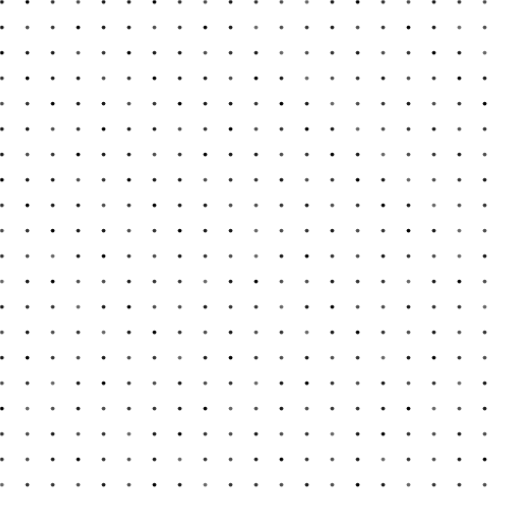
t = 0.00 s
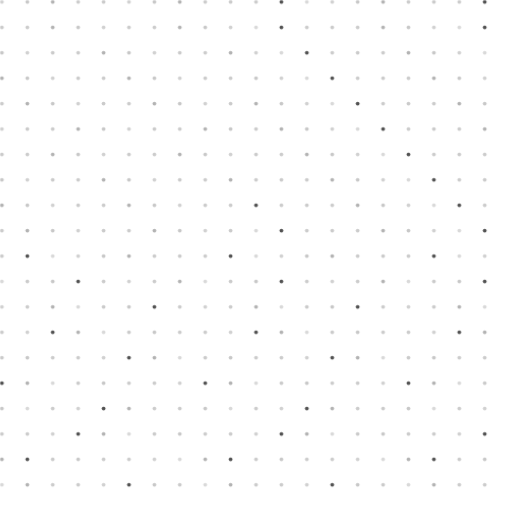
t = 0.72 s
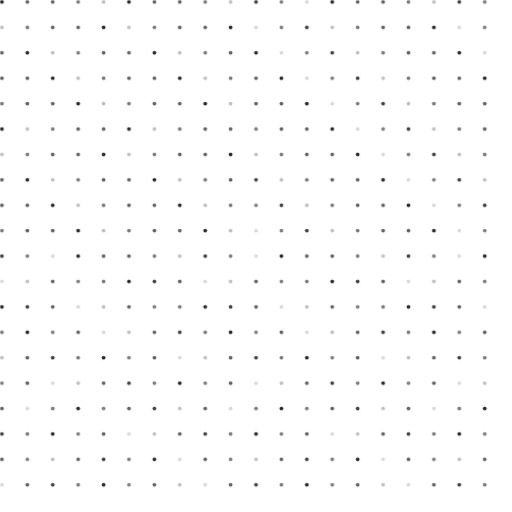
t = 1.35 s
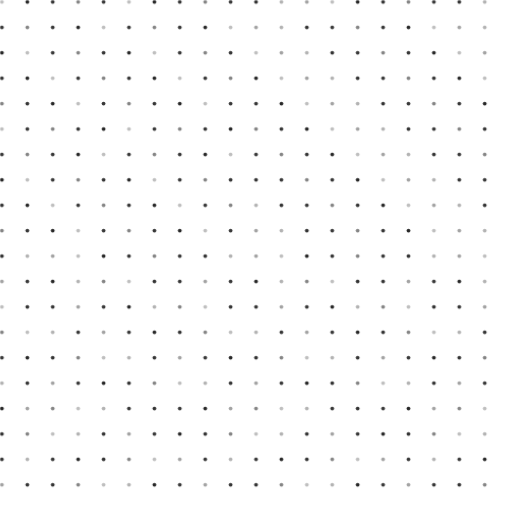
t = 2.05 s
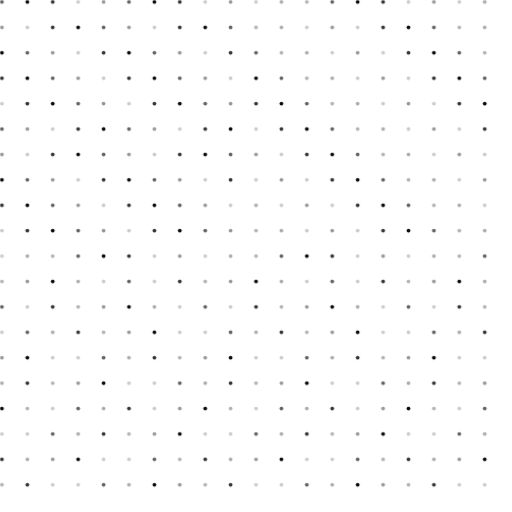
t = 2.75 s
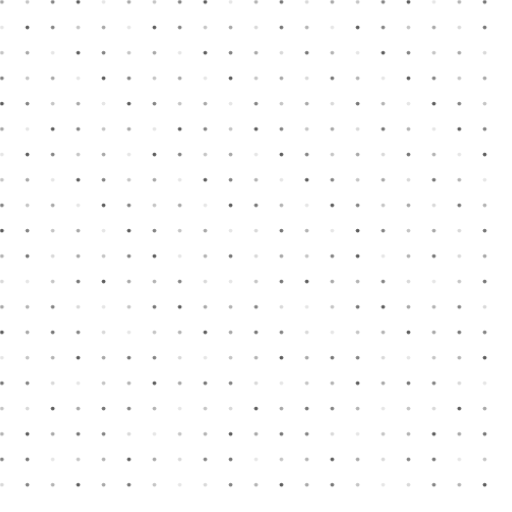
t = 3.38 s

The animated SVG that drew these frames (rendered in a browser with its animation timeline set to each time). Animation: 8 CSS @keyframes rules; one cycle of 4.10 s, repeats indefinitely.

<?xml version="1.0" encoding="UTF-8"?>
<svg viewBox="18.5 18.5 403 403" width="403" height="403" xmlns="http://www.w3.org/2000/svg">
  <style>
    @keyframes flicker1 {
      0%, 100% { opacity: 0.9; }
      50% { opacity: 0.1; }
    }

    @keyframes flicker2 {
      0%, 100% { opacity: 1; }
      33% { opacity: 0.2; }
      66% { opacity: 0.7; }
    }

    @keyframes flicker3 {
      0%, 75%, 100% { opacity: 0.8; }
      25% { opacity: 0.3; }
    }

    @keyframes flicker4 {
      0%, 90%, 100% { opacity: 0.7; }
      30%, 60% { opacity: 0.2; }
    }

    @keyframes flicker5 {
      0%, 100% { opacity: 0.9; }
      20%, 80% { opacity: 0.4; }
      50% { opacity: 0.1; }
    }

    @keyframes flicker6 {
      0%, 40%, 60%, 100% { opacity: 0.8; }
      10%, 30%, 70%, 90% { opacity: 0.2; }
    }

    @keyframes flicker7 {
      0%, 20%, 40%, 60%, 80%, 100% { opacity: 0.7; }
      10%, 30%, 50%, 70%, 90% { opacity: 0.3; }
    }

    @keyframes flicker8 {
      0%, 100% { opacity: 0.6; }
      25%, 75% { opacity: 0.15; }
    }

    .dot1 {
      animation: flicker1 1.3s infinite;
    }

    .dot2 {
      animation: flicker2 2.7s infinite;
    }

    .dot3 {
      animation: flicker3 3.1s infinite;
    }

    .dot4 {
      animation: flicker4 1.9s infinite;
    }

    .dot5 {
      animation: flicker5 2.3s infinite;
    }

    .dot6 {
      animation: flicker6 3.7s infinite;
    }

    .dot7 {
      animation: flicker7 4.1s infinite;
    }

    .dot8 {
      animation: flicker8 2.5s infinite;
    }
  </style>

  <!-- Original Grid (10x10) -->
  <!-- Row 1 -->
  <circle class="dot1" cx="20" cy="20" r="1.5" fill="#000" />
  <circle class="dot2" cx="40" cy="20" r="1.5" fill="#000" />
  <circle class="dot3" cx="60" cy="20" r="1.5" fill="#000" />
  <circle class="dot4" cx="80" cy="20" r="1.5" fill="#000" />
  <circle class="dot5" cx="100" cy="20" r="1.5" fill="#000" />
  <circle class="dot1" cx="120" cy="20" r="1.5" fill="#000" />
  <circle class="dot2" cx="140" cy="20" r="1.5" fill="#000" />
  <circle class="dot3" cx="160" cy="20" r="1.5" fill="#000" />
  <circle class="dot4" cx="180" cy="20" r="1.5" fill="#000" />
  <circle class="dot5" cx="200" cy="20" r="1.5" fill="#000" />

  <!-- Row 2 -->
  <circle class="dot5" cx="20" cy="40" r="1.5" fill="#000" />
  <circle class="dot4" cx="40" cy="40" r="1.5" fill="#000" />
  <circle class="dot3" cx="60" cy="40" r="1.5" fill="#000" />
  <circle class="dot2" cx="80" cy="40" r="1.5" fill="#000" />
  <circle class="dot1" cx="100" cy="40" r="1.5" fill="#000" />
  <circle class="dot5" cx="120" cy="40" r="1.5" fill="#000" />
  <circle class="dot4" cx="140" cy="40" r="1.5" fill="#000" />
  <circle class="dot3" cx="160" cy="40" r="1.5" fill="#000" />
  <circle class="dot2" cx="180" cy="40" r="1.5" fill="#000" />
  <circle class="dot1" cx="200" cy="40" r="1.5" fill="#000" />

  <!-- Row 3 -->
  <circle class="dot2" cx="20" cy="60" r="1.5" fill="#000" />
  <circle class="dot1" cx="40" cy="60" r="1.5" fill="#000" />
  <circle class="dot5" cx="60" cy="60" r="1.5" fill="#000" />
  <circle class="dot4" cx="80" cy="60" r="1.5" fill="#000" />
  <circle class="dot3" cx="100" cy="60" r="1.5" fill="#000" />
  <circle class="dot2" cx="120" cy="60" r="1.5" fill="#000" />
  <circle class="dot1" cx="140" cy="60" r="1.5" fill="#000" />
  <circle class="dot5" cx="160" cy="60" r="1.5" fill="#000" />
  <circle class="dot4" cx="180" cy="60" r="1.5" fill="#000" />
  <circle class="dot3" cx="200" cy="60" r="1.5" fill="#000" />

  <!-- Row 4 -->
  <circle class="dot3" cx="20" cy="80" r="1.5" fill="#000" />
  <circle class="dot2" cx="40" cy="80" r="1.5" fill="#000" />
  <circle class="dot1" cx="60" cy="80" r="1.5" fill="#000" />
  <circle class="dot5" cx="80" cy="80" r="1.5" fill="#000" />
  <circle class="dot4" cx="100" cy="80" r="1.5" fill="#000" />
  <circle class="dot3" cx="120" cy="80" r="1.5" fill="#000" />
  <circle class="dot2" cx="140" cy="80" r="1.5" fill="#000" />
  <circle class="dot1" cx="160" cy="80" r="1.5" fill="#000" />
  <circle class="dot5" cx="180" cy="80" r="1.5" fill="#000" />
  <circle class="dot4" cx="200" cy="80" r="1.5" fill="#000" />

  <!-- Row 5 -->
  <circle class="dot4" cx="20" cy="100" r="1.5" fill="#000" />
  <circle class="dot3" cx="40" cy="100" r="1.5" fill="#000" />
  <circle class="dot2" cx="60" cy="100" r="1.5" fill="#000" />
  <circle class="dot1" cx="80" cy="100" r="1.5" fill="#000" />
  <circle class="dot5" cx="100" cy="100" r="1.5" fill="#000" />
  <circle class="dot4" cx="120" cy="100" r="1.5" fill="#000" />
  <circle class="dot3" cx="140" cy="100" r="1.5" fill="#000" />
  <circle class="dot2" cx="160" cy="100" r="1.5" fill="#000" />
  <circle class="dot1" cx="180" cy="100" r="1.5" fill="#000" />
  <circle class="dot5" cx="200" cy="100" r="1.5" fill="#000" />

  <!-- Continue with more rows to fill the entire SVG -->
  <!-- Row 6 -->
  <circle class="dot1" cx="20" cy="120" r="1.5" fill="#000" />
  <circle class="dot5" cx="40" cy="120" r="1.5" fill="#000" />
  <circle class="dot4" cx="60" cy="120" r="1.5" fill="#000" />
  <circle class="dot3" cx="80" cy="120" r="1.5" fill="#000" />
  <circle class="dot2" cx="100" cy="120" r="1.5" fill="#000" />
  <circle class="dot1" cx="120" cy="120" r="1.5" fill="#000" />
  <circle class="dot5" cx="140" cy="120" r="1.5" fill="#000" />
  <circle class="dot4" cx="160" cy="120" r="1.5" fill="#000" />
  <circle class="dot3" cx="180" cy="120" r="1.5" fill="#000" />
  <circle class="dot2" cx="200" cy="120" r="1.5" fill="#000" />

  <!-- Row 7 -->
  <circle class="dot5" cx="20" cy="140" r="1.5" fill="#000" />
  <circle class="dot4" cx="40" cy="140" r="1.5" fill="#000" />
  <circle class="dot3" cx="60" cy="140" r="1.5" fill="#000" />
  <circle class="dot2" cx="80" cy="140" r="1.5" fill="#000" />
  <circle class="dot1" cx="100" cy="140" r="1.5" fill="#000" />
  <circle class="dot5" cx="120" cy="140" r="1.5" fill="#000" />
  <circle class="dot4" cx="140" cy="140" r="1.5" fill="#000" />
  <circle class="dot3" cx="160" cy="140" r="1.5" fill="#000" />
  <circle class="dot2" cx="180" cy="140" r="1.5" fill="#000" />
  <circle class="dot1" cx="200" cy="140" r="1.5" fill="#000" />

  <!-- Row 8 -->
  <circle class="dot2" cx="20" cy="160" r="1.5" fill="#000" />
  <circle class="dot1" cx="40" cy="160" r="1.5" fill="#000" />
  <circle class="dot5" cx="60" cy="160" r="1.5" fill="#000" />
  <circle class="dot4" cx="80" cy="160" r="1.5" fill="#000" />
  <circle class="dot3" cx="100" cy="160" r="1.5" fill="#000" />
  <circle class="dot2" cx="120" cy="160" r="1.5" fill="#000" />
  <circle class="dot1" cx="140" cy="160" r="1.5" fill="#000" />
  <circle class="dot5" cx="160" cy="160" r="1.5" fill="#000" />
  <circle class="dot4" cx="180" cy="160" r="1.5" fill="#000" />
  <circle class="dot3" cx="200" cy="160" r="1.5" fill="#000" />

  <!-- Row 9 -->
  <circle class="dot3" cx="20" cy="180" r="1.5" fill="#000" />
  <circle class="dot2" cx="40" cy="180" r="1.5" fill="#000" />
  <circle class="dot1" cx="60" cy="180" r="1.5" fill="#000" />
  <circle class="dot5" cx="80" cy="180" r="1.5" fill="#000" />
  <circle class="dot4" cx="100" cy="180" r="1.5" fill="#000" />
  <circle class="dot3" cx="120" cy="180" r="1.5" fill="#000" />
  <circle class="dot2" cx="140" cy="180" r="1.5" fill="#000" />
  <circle class="dot1" cx="160" cy="180" r="1.5" fill="#000" />
  <circle class="dot5" cx="180" cy="180" r="1.5" fill="#000" />
  <circle class="dot4" cx="200" cy="180" r="1.5" fill="#000" />

  <!-- Row 10 -->
  <circle class="dot4" cx="20" cy="200" r="1.5" fill="#000" />
  <circle class="dot3" cx="40" cy="200" r="1.5" fill="#000" />
  <circle class="dot2" cx="60" cy="200" r="1.5" fill="#000" />
  <circle class="dot1" cx="80" cy="200" r="1.5" fill="#000" />
  <circle class="dot5" cx="100" cy="200" r="1.5" fill="#000" />
  <circle class="dot4" cx="120" cy="200" r="1.5" fill="#000" />
  <circle class="dot3" cx="140" cy="200" r="1.5" fill="#000" />
  <circle class="dot2" cx="160" cy="200" r="1.5" fill="#000" />
  <circle class="dot1" cx="180" cy="200" r="1.5" fill="#000" />
  <circle class="dot5" cx="200" cy="200" r="1.5" fill="#000" />

  <!-- Extended Grid - New rows and columns -->
  <!-- Row 11 -->
  <circle class="dot6" cx="20" cy="220" r="1.5" fill="#000" />
  <circle class="dot7" cx="40" cy="220" r="1.5" fill="#000" />
  <circle class="dot8" cx="60" cy="220" r="1.5" fill="#000" />
  <circle class="dot1" cx="80" cy="220" r="1.5" fill="#000" />
  <circle class="dot2" cx="100" cy="220" r="1.5" fill="#000" />
  <circle class="dot3" cx="120" cy="220" r="1.5" fill="#000" />
  <circle class="dot4" cx="140" cy="220" r="1.5" fill="#000" />
  <circle class="dot5" cx="160" cy="220" r="1.5" fill="#000" />
  <circle class="dot6" cx="180" cy="220" r="1.5" fill="#000" />
  <circle class="dot7" cx="200" cy="220" r="1.5" fill="#000" />
  <circle class="dot8" cx="220" cy="220" r="1.5" fill="#000" />
  <circle class="dot1" cx="240" cy="220" r="1.5" fill="#000" />
  <circle class="dot2" cx="260" cy="220" r="1.5" fill="#000" />
  <circle class="dot3" cx="280" cy="220" r="1.5" fill="#000" />
  <circle class="dot4" cx="300" cy="220" r="1.5" fill="#000" />
  <circle class="dot5" cx="320" cy="220" r="1.5" fill="#000" />
  <circle class="dot6" cx="340" cy="220" r="1.5" fill="#000" />
  <circle class="dot7" cx="360" cy="220" r="1.5" fill="#000" />
  <circle class="dot8" cx="380" cy="220" r="1.5" fill="#000" />
  <circle class="dot1" cx="400" cy="220" r="1.5" fill="#000" />

  <!-- Row 12 -->
  <circle class="dot8" cx="20" cy="240" r="1.5" fill="#000" />
  <circle class="dot5" cx="40" cy="240" r="1.5" fill="#000" />
  <circle class="dot2" cx="60" cy="240" r="1.5" fill="#000" />
  <circle class="dot7" cx="80" cy="240" r="1.5" fill="#000" />
  <circle class="dot4" cx="100" cy="240" r="1.5" fill="#000" />
  <circle class="dot1" cx="120" cy="240" r="1.5" fill="#000" />
  <circle class="dot6" cx="140" cy="240" r="1.5" fill="#000" />
  <circle class="dot3" cx="160" cy="240" r="1.5" fill="#000" />
  <circle class="dot8" cx="180" cy="240" r="1.5" fill="#000" />
  <circle class="dot5" cx="200" cy="240" r="1.5" fill="#000" />
  <circle class="dot2" cx="220" cy="240" r="1.5" fill="#000" />
  <circle class="dot7" cx="240" cy="240" r="1.5" fill="#000" />
  <circle class="dot4" cx="260" cy="240" r="1.5" fill="#000" />
  <circle class="dot1" cx="280" cy="240" r="1.5" fill="#000" />
  <circle class="dot6" cx="300" cy="240" r="1.5" fill="#000" />
  <circle class="dot3" cx="320" cy="240" r="1.5" fill="#000" />
  <circle class="dot8" cx="340" cy="240" r="1.5" fill="#000" />
  <circle class="dot5" cx="360" cy="240" r="1.5" fill="#000" />
  <circle class="dot2" cx="380" cy="240" r="1.5" fill="#000" />
  <circle class="dot7" cx="400" cy="240" r="1.5" fill="#000" />

  <!-- Row 13 -->
  <circle class="dot1" cx="20" cy="260" r="1.5" fill="#000" />
  <circle class="dot6" cx="40" cy="260" r="1.5" fill="#000" />
  <circle class="dot3" cx="60" cy="260" r="1.5" fill="#000" />
  <circle class="dot8" cx="80" cy="260" r="1.5" fill="#000" />
  <circle class="dot5" cx="100" cy="260" r="1.5" fill="#000" />
  <circle class="dot2" cx="120" cy="260" r="1.5" fill="#000" />
  <circle class="dot7" cx="140" cy="260" r="1.5" fill="#000" />
  <circle class="dot4" cx="160" cy="260" r="1.5" fill="#000" />
  <circle class="dot1" cx="180" cy="260" r="1.5" fill="#000" />
  <circle class="dot6" cx="200" cy="260" r="1.5" fill="#000" />
  <circle class="dot3" cx="220" cy="260" r="1.5" fill="#000" />
  <circle class="dot8" cx="240" cy="260" r="1.5" fill="#000" />
  <circle class="dot5" cx="260" cy="260" r="1.5" fill="#000" />
  <circle class="dot2" cx="280" cy="260" r="1.5" fill="#000" />
  <circle class="dot7" cx="300" cy="260" r="1.5" fill="#000" />
  <circle class="dot4" cx="320" cy="260" r="1.5" fill="#000" />
  <circle class="dot1" cx="340" cy="260" r="1.5" fill="#000" />
  <circle class="dot6" cx="360" cy="260" r="1.5" fill="#000" />
  <circle class="dot3" cx="380" cy="260" r="1.5" fill="#000" />
  <circle class="dot8" cx="400" cy="260" r="1.5" fill="#000" />

  <!-- Row 14 -->
  <circle class="dot4" cx="20" cy="280" r="1.5" fill="#000" />
  <circle class="dot1" cx="40" cy="280" r="1.5" fill="#000" />
  <circle class="dot7" cx="60" cy="280" r="1.5" fill="#000" />
  <circle class="dot3" cx="80" cy="280" r="1.5" fill="#000" />
  <circle class="dot8" cx="100" cy="280" r="1.5" fill="#000" />
  <circle class="dot5" cx="120" cy="280" r="1.5" fill="#000" />
  <circle class="dot2" cx="140" cy="280" r="1.5" fill="#000" />
  <circle class="dot6" cx="160" cy="280" r="1.5" fill="#000" />
  <circle class="dot4" cx="180" cy="280" r="1.5" fill="#000" />
  <circle class="dot1" cx="200" cy="280" r="1.5" fill="#000" />
  <circle class="dot7" cx="220" cy="280" r="1.5" fill="#000" />
  <circle class="dot3" cx="240" cy="280" r="1.5" fill="#000" />
  <circle class="dot8" cx="260" cy="280" r="1.5" fill="#000" />
  <circle class="dot5" cx="280" cy="280" r="1.5" fill="#000" />
  <circle class="dot2" cx="300" cy="280" r="1.5" fill="#000" />
  <circle class="dot6" cx="320" cy="280" r="1.5" fill="#000" />
  <circle class="dot4" cx="340" cy="280" r="1.5" fill="#000" />
  <circle class="dot1" cx="360" cy="280" r="1.5" fill="#000" />
  <circle class="dot7" cx="380" cy="280" r="1.5" fill="#000" />
  <circle class="dot3" cx="400" cy="280" r="1.5" fill="#000" />

  <!-- Row 15 -->
  <circle class="dot5" cx="20" cy="300" r="1.5" fill="#000" />
  <circle class="dot2" cx="40" cy="300" r="1.5" fill="#000" />
  <circle class="dot6" cx="60" cy="300" r="1.5" fill="#000" />
  <circle class="dot4" cx="80" cy="300" r="1.5" fill="#000" />
  <circle class="dot1" cx="100" cy="300" r="1.5" fill="#000" />
  <circle class="dot7" cx="120" cy="300" r="1.5" fill="#000" />
  <circle class="dot3" cx="140" cy="300" r="1.5" fill="#000" />
  <circle class="dot8" cx="160" cy="300" r="1.5" fill="#000" />
  <circle class="dot5" cx="180" cy="300" r="1.5" fill="#000" />
  <circle class="dot2" cx="200" cy="300" r="1.5" fill="#000" />
  <circle class="dot6" cx="220" cy="300" r="1.5" fill="#000" />
  <circle class="dot4" cx="240" cy="300" r="1.5" fill="#000" />
  <circle class="dot1" cx="260" cy="300" r="1.5" fill="#000" />
  <circle class="dot7" cx="280" cy="300" r="1.5" fill="#000" />
  <circle class="dot3" cx="300" cy="300" r="1.5" fill="#000" />
  <circle class="dot8" cx="320" cy="300" r="1.5" fill="#000" />
  <circle class="dot5" cx="340" cy="300" r="1.5" fill="#000" />
  <circle class="dot2" cx="360" cy="300" r="1.5" fill="#000" />
  <circle class="dot6" cx="380" cy="300" r="1.5" fill="#000" />
  <circle class="dot4" cx="400" cy="300" r="1.5" fill="#000" />

  <!-- Row 16 -->
  <circle class="dot7" cx="20" cy="320" r="1.5" fill="#000" />
  <circle class="dot3" cx="40" cy="320" r="1.5" fill="#000" />
  <circle class="dot8" cx="60" cy="320" r="1.5" fill="#000" />
  <circle class="dot5" cx="80" cy="320" r="1.5" fill="#000" />
  <circle class="dot2" cx="100" cy="320" r="1.5" fill="#000" />
  <circle class="dot6" cx="120" cy="320" r="1.5" fill="#000" />
  <circle class="dot4" cx="140" cy="320" r="1.5" fill="#000" />
  <circle class="dot1" cx="160" cy="320" r="1.5" fill="#000" />
  <circle class="dot7" cx="180" cy="320" r="1.5" fill="#000" />
  <circle class="dot3" cx="200" cy="320" r="1.5" fill="#000" />
  <circle class="dot8" cx="220" cy="320" r="1.5" fill="#000" />
  <circle class="dot5" cx="240" cy="320" r="1.5" fill="#000" />
  <circle class="dot2" cx="260" cy="320" r="1.5" fill="#000" />
  <circle class="dot6" cx="280" cy="320" r="1.5" fill="#000" />
  <circle class="dot4" cx="300" cy="320" r="1.5" fill="#000" />
  <circle class="dot1" cx="320" cy="320" r="1.5" fill="#000" />
  <circle class="dot7" cx="340" cy="320" r="1.5" fill="#000" />
  <circle class="dot3" cx="360" cy="320" r="1.5" fill="#000" />
  <circle class="dot8" cx="380" cy="320" r="1.5" fill="#000" />
  <circle class="dot5" cx="400" cy="320" r="1.5" fill="#000" />

  <!-- Row 17 -->
  <circle class="dot2" cx="20" cy="340" r="1.5" fill="#000" />
  <circle class="dot8" cx="40" cy="340" r="1.5" fill="#000" />
  <circle class="dot4" cx="60" cy="340" r="1.5" fill="#000" />
  <circle class="dot1" cx="80" cy="340" r="1.5" fill="#000" />
  <circle class="dot7" cx="100" cy="340" r="1.5" fill="#000" />
  <circle class="dot3" cx="120" cy="340" r="1.5" fill="#000" />
  <circle class="dot6" cx="140" cy="340" r="1.5" fill="#000" />
  <circle class="dot5" cx="160" cy="340" r="1.5" fill="#000" />
  <circle class="dot2" cx="180" cy="340" r="1.5" fill="#000" />
  <circle class="dot8" cx="200" cy="340" r="1.5" fill="#000" />
  <circle class="dot4" cx="220" cy="340" r="1.5" fill="#000" />
  <circle class="dot1" cx="240" cy="340" r="1.5" fill="#000" />
  <circle class="dot7" cx="260" cy="340" r="1.5" fill="#000" />
  <circle class="dot3" cx="280" cy="340" r="1.5" fill="#000" />
  <circle class="dot6" cx="300" cy="340" r="1.5" fill="#000" />
  <circle class="dot5" cx="320" cy="340" r="1.5" fill="#000" />
  <circle class="dot2" cx="340" cy="340" r="1.5" fill="#000" />
  <circle class="dot8" cx="360" cy="340" r="1.5" fill="#000" />
  <circle class="dot4" cx="380" cy="340" r="1.5" fill="#000" />
  <circle class="dot1" cx="400" cy="340" r="1.5" fill="#000" />

  <!-- Row 18 -->
  <circle class="dot6" cx="20" cy="360" r="1.5" fill="#000" />
  <circle class="dot4" cx="40" cy="360" r="1.5" fill="#000" />
  <circle class="dot1" cx="60" cy="360" r="1.5" fill="#000" />
  <circle class="dot7" cx="80" cy="360" r="1.5" fill="#000" />
  <circle class="dot3" cx="100" cy="360" r="1.5" fill="#000" />
  <circle class="dot8" cx="120" cy="360" r="1.5" fill="#000" />
  <circle class="dot5" cx="140" cy="360" r="1.5" fill="#000" />
  <circle class="dot2" cx="160" cy="360" r="1.5" fill="#000" />
  <circle class="dot6" cx="180" cy="360" r="1.5" fill="#000" />
  <circle class="dot4" cx="200" cy="360" r="1.5" fill="#000" />
  <circle class="dot1" cx="220" cy="360" r="1.5" fill="#000" />
  <circle class="dot7" cx="240" cy="360" r="1.5" fill="#000" />
  <circle class="dot3" cx="260" cy="360" r="1.5" fill="#000" />
  <circle class="dot8" cx="280" cy="360" r="1.5" fill="#000" />
  <circle class="dot5" cx="300" cy="360" r="1.5" fill="#000" />
  <circle class="dot2" cx="320" cy="360" r="1.5" fill="#000" />
  <circle class="dot6" cx="340" cy="360" r="1.5" fill="#000" />
  <circle class="dot4" cx="360" cy="360" r="1.5" fill="#000" />
  <circle class="dot1" cx="380" cy="360" r="1.5" fill="#000" />
  <circle class="dot7" cx="400" cy="360" r="1.5" fill="#000" />

  <!-- Row 19 -->
  <circle class="dot3" cx="20" cy="380" r="1.5" fill="#000" />
  <circle class="dot7" cx="40" cy="380" r="1.5" fill="#000" />
  <circle class="dot5" cx="60" cy="380" r="1.5" fill="#000" />
  <circle class="dot2" cx="80" cy="380" r="1.5" fill="#000" />
  <circle class="dot6" cx="100" cy="380" r="1.5" fill="#000" />
  <circle class="dot4" cx="120" cy="380" r="1.5" fill="#000" />
  <circle class="dot1" cx="140" cy="380" r="1.5" fill="#000" />
  <circle class="dot8" cx="160" cy="380" r="1.5" fill="#000" />
  <circle class="dot3" cx="180" cy="380" r="1.5" fill="#000" />
  <circle class="dot7" cx="200" cy="380" r="1.5" fill="#000" />
  <circle class="dot5" cx="220" cy="380" r="1.5" fill="#000" />
  <circle class="dot2" cx="240" cy="380" r="1.5" fill="#000" />
  <circle class="dot6" cx="260" cy="380" r="1.5" fill="#000" />
  <circle class="dot4" cx="280" cy="380" r="1.5" fill="#000" />
  <circle class="dot1" cx="300" cy="380" r="1.5" fill="#000" />
  <circle class="dot8" cx="320" cy="380" r="1.5" fill="#000" />
  <circle class="dot3" cx="340" cy="380" r="1.5" fill="#000" />
  <circle class="dot7" cx="360" cy="380" r="1.5" fill="#000" />
  <circle class="dot5" cx="380" cy="380" r="1.5" fill="#000" />
  <circle class="dot2" cx="400" cy="380" r="1.5" fill="#000" />

  <!-- Row 20 -->
  <circle class="dot8" cx="20" cy="400" r="1.5" fill="#000" />
  <circle class="dot3" cx="40" cy="400" r="1.5" fill="#000" />
  <circle class="dot6" cx="60" cy="400" r="1.5" fill="#000" />
  <circle class="dot4" cx="80" cy="400" r="1.5" fill="#000" />
  <circle class="dot1" cx="100" cy="400" r="1.5" fill="#000" />
  <circle class="dot7" cx="120" cy="400" r="1.5" fill="#000" />
  <circle class="dot2" cx="140" cy="400" r="1.5" fill="#000" />
  <circle class="dot5" cx="160" cy="400" r="1.5" fill="#000" />
  <circle class="dot8" cx="180" cy="400" r="1.5" fill="#000" />
  <circle class="dot3" cx="200" cy="400" r="1.5" fill="#000" />
  <circle class="dot6" cx="220" cy="400" r="1.5" fill="#000" />
  <circle class="dot4" cx="240" cy="400" r="1.5" fill="#000" />
  <circle class="dot1" cx="260" cy="400" r="1.5" fill="#000" />
  <circle class="dot7" cx="280" cy="400" r="1.5" fill="#000" />
  <circle class="dot2" cx="300" cy="400" r="1.5" fill="#000" />
  <circle class="dot5" cx="320" cy="400" r="1.5" fill="#000" />
  <circle class="dot8" cx="340" cy="400" r="1.5" fill="#000" />
  <circle class="dot3" cx="360" cy="400" r="1.5" fill="#000" />
  <circle class="dot6" cx="380" cy="400" r="1.5" fill="#000" />
  <circle class="dot4" cx="400" cy="400" r="1.5" fill="#000" />

  <!-- Original 10x10 grid content needs to be extended to 20x20 - add these columns to existing rows -->
  <!-- Adding columns 11-20 to Row 1 -->
  <circle class="dot6" cx="220" cy="20" r="1.5" fill="#000" />
  <circle class="dot7" cx="240" cy="20" r="1.5" fill="#000" />
  <circle class="dot8" cx="260" cy="20" r="1.5" fill="#000" />
  <circle class="dot1" cx="280" cy="20" r="1.5" fill="#000" />
  <circle class="dot2" cx="300" cy="20" r="1.5" fill="#000" />
  <circle class="dot3" cx="320" cy="20" r="1.5" fill="#000" />
  <circle class="dot4" cx="340" cy="20" r="1.5" fill="#000" />
  <circle class="dot5" cx="360" cy="20" r="1.5" fill="#000" />
  <circle class="dot6" cx="380" cy="20" r="1.5" fill="#000" />
  <circle class="dot7" cx="400" cy="20" r="1.5" fill="#000" />

  <!-- Adding columns 11-20 to Row 2 -->
  <circle class="dot8" cx="220" cy="40" r="1.5" fill="#000" />
  <circle class="dot7" cx="240" cy="40" r="1.5" fill="#000" />
  <circle class="dot6" cx="260" cy="40" r="1.5" fill="#000" />
  <circle class="dot5" cx="280" cy="40" r="1.5" fill="#000" />
  <circle class="dot4" cx="300" cy="40" r="1.5" fill="#000" />
  <circle class="dot3" cx="320" cy="40" r="1.5" fill="#000" />
  <circle class="dot2" cx="340" cy="40" r="1.5" fill="#000" />
  <circle class="dot1" cx="360" cy="40" r="1.5" fill="#000" />
  <circle class="dot8" cx="380" cy="40" r="1.5" fill="#000" />
  <circle class="dot7" cx="400" cy="40" r="1.5" fill="#000" />

  <!-- Adding columns 11-20 to Row 3 -->
  <circle class="dot1" cx="220" cy="60" r="1.5" fill="#000" />
  <circle class="dot8" cx="240" cy="60" r="1.5" fill="#000" />
  <circle class="dot7" cx="260" cy="60" r="1.5" fill="#000" />
  <circle class="dot6" cx="280" cy="60" r="1.5" fill="#000" />
  <circle class="dot5" cx="300" cy="60" r="1.5" fill="#000" />
  <circle class="dot4" cx="320" cy="60" r="1.5" fill="#000" />
  <circle class="dot3" cx="340" cy="60" r="1.5" fill="#000" />
  <circle class="dot2" cx="360" cy="60" r="1.5" fill="#000" />
  <circle class="dot1" cx="380" cy="60" r="1.5" fill="#000" />
  <circle class="dot8" cx="400" cy="60" r="1.5" fill="#000" />

  <!-- Adding columns 11-20 to Row 4 -->
  <circle class="dot2" cx="220" cy="80" r="1.5" fill="#000" />
  <circle class="dot1" cx="240" cy="80" r="1.5" fill="#000" />
  <circle class="dot8" cx="260" cy="80" r="1.5" fill="#000" />
  <circle class="dot7" cx="280" cy="80" r="1.5" fill="#000" />
  <circle class="dot6" cx="300" cy="80" r="1.5" fill="#000" />
  <circle class="dot5" cx="320" cy="80" r="1.5" fill="#000" />
  <circle class="dot4" cx="340" cy="80" r="1.5" fill="#000" />
  <circle class="dot3" cx="360" cy="80" r="1.5" fill="#000" />
  <circle class="dot2" cx="380" cy="80" r="1.5" fill="#000" />
  <circle class="dot1" cx="400" cy="80" r="1.5" fill="#000" />

  <!-- Adding columns 11-20 to Row 5 -->
  <circle class="dot3" cx="220" cy="100" r="1.5" fill="#000" />
  <circle class="dot2" cx="240" cy="100" r="1.5" fill="#000" />
  <circle class="dot1" cx="260" cy="100" r="1.5" fill="#000" />
  <circle class="dot8" cx="280" cy="100" r="1.5" fill="#000" />
  <circle class="dot7" cx="300" cy="100" r="1.5" fill="#000" />
  <circle class="dot6" cx="320" cy="100" r="1.5" fill="#000" />
  <circle class="dot5" cx="340" cy="100" r="1.5" fill="#000" />
  <circle class="dot4" cx="360" cy="100" r="1.5" fill="#000" />
  <circle class="dot3" cx="380" cy="100" r="1.5" fill="#000" />
  <circle class="dot2" cx="400" cy="100" r="1.5" fill="#000" />

  <!-- Adding columns 11-20 to Row 6 -->
  <circle class="dot4" cx="220" cy="120" r="1.5" fill="#000" />
  <circle class="dot3" cx="240" cy="120" r="1.5" fill="#000" />
  <circle class="dot2" cx="260" cy="120" r="1.5" fill="#000" />
  <circle class="dot1" cx="280" cy="120" r="1.5" fill="#000" />
  <circle class="dot8" cx="300" cy="120" r="1.5" fill="#000" />
  <circle class="dot7" cx="320" cy="120" r="1.5" fill="#000" />
  <circle class="dot6" cx="340" cy="120" r="1.5" fill="#000" />
  <circle class="dot5" cx="360" cy="120" r="1.5" fill="#000" />
  <circle class="dot4" cx="380" cy="120" r="1.5" fill="#000" />
  <circle class="dot3" cx="400" cy="120" r="1.5" fill="#000" />

  <!-- Adding columns 11-20 to Row 7 -->
  <circle class="dot5" cx="220" cy="140" r="1.5" fill="#000" />
  <circle class="dot4" cx="240" cy="140" r="1.5" fill="#000" />
  <circle class="dot3" cx="260" cy="140" r="1.5" fill="#000" />
  <circle class="dot2" cx="280" cy="140" r="1.5" fill="#000" />
  <circle class="dot1" cx="300" cy="140" r="1.5" fill="#000" />
  <circle class="dot8" cx="320" cy="140" r="1.5" fill="#000" />
  <circle class="dot7" cx="340" cy="140" r="1.5" fill="#000" />
  <circle class="dot6" cx="360" cy="140" r="1.5" fill="#000" />
  <circle class="dot5" cx="380" cy="140" r="1.5" fill="#000" />
  <circle class="dot4" cx="400" cy="140" r="1.5" fill="#000" />

  <!-- Adding columns 11-20 to Row 8 -->
  <circle class="dot6" cx="220" cy="160" r="1.5" fill="#000" />
  <circle class="dot5" cx="240" cy="160" r="1.5" fill="#000" />
  <circle class="dot4" cx="260" cy="160" r="1.5" fill="#000" />
  <circle class="dot3" cx="280" cy="160" r="1.5" fill="#000" />
  <circle class="dot2" cx="300" cy="160" r="1.5" fill="#000" />
  <circle class="dot1" cx="320" cy="160" r="1.5" fill="#000" />
  <circle class="dot8" cx="340" cy="160" r="1.5" fill="#000" />
  <circle class="dot7" cx="360" cy="160" r="1.5" fill="#000" />
  <circle class="dot6" cx="380" cy="160" r="1.5" fill="#000" />
  <circle class="dot5" cx="400" cy="160" r="1.5" fill="#000" />

  <!-- Adding columns 11-20 to Row 9 -->
  <circle class="dot7" cx="220" cy="180" r="1.5" fill="#000" />
  <circle class="dot6" cx="240" cy="180" r="1.5" fill="#000" />
  <circle class="dot5" cx="260" cy="180" r="1.5" fill="#000" />
  <circle class="dot4" cx="280" cy="180" r="1.5" fill="#000" />
  <circle class="dot3" cx="300" cy="180" r="1.5" fill="#000" />
  <circle class="dot2" cx="320" cy="180" r="1.5" fill="#000" />
  <circle class="dot1" cx="340" cy="180" r="1.5" fill="#000" />
  <circle class="dot8" cx="360" cy="180" r="1.5" fill="#000" />
  <circle class="dot7" cx="380" cy="180" r="1.5" fill="#000" />
  <circle class="dot6" cx="400" cy="180" r="1.5" fill="#000" />

  <!-- Adding columns 11-20 to Row 10 -->
  <circle class="dot8" cx="220" cy="200" r="1.5" fill="#000" />
  <circle class="dot7" cx="240" cy="200" r="1.5" fill="#000" />
  <circle class="dot6" cx="260" cy="200" r="1.5" fill="#000" />
  <circle class="dot5" cx="280" cy="200" r="1.5" fill="#000" />
  <circle class="dot4" cx="300" cy="200" r="1.5" fill="#000" />
  <circle class="dot3" cx="320" cy="200" r="1.5" fill="#000" />
  <circle class="dot2" cx="340" cy="200" r="1.5" fill="#000" />
  <circle class="dot1" cx="360" cy="200" r="1.5" fill="#000" />
  <circle class="dot8" cx="380" cy="200" r="1.5" fill="#000" />
  <circle class="dot7" cx="400" cy="200" r="1.5" fill="#000" />
</svg>
